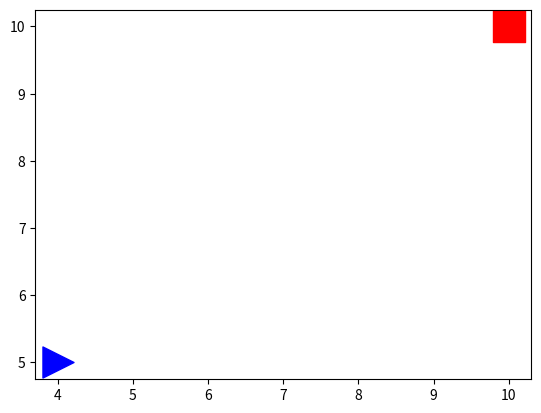

Generate this figure with matplotlib:
import matplotlib.pyplot as plt

plt.scatter(4, 5, 500, 'b', '>')
plt.scatter(10, 10, 500, 'r', 's')
plt.show()

